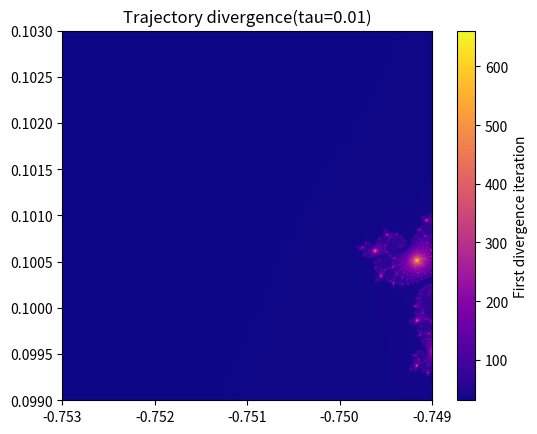
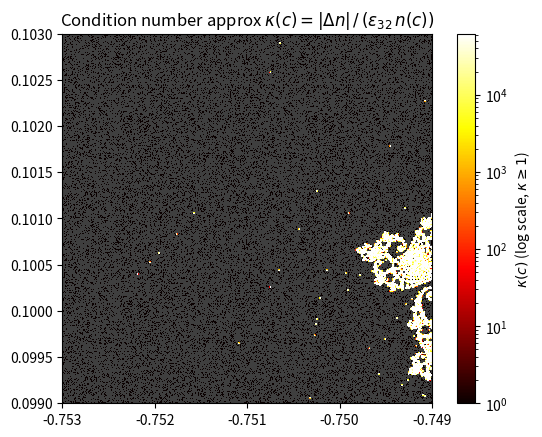

Write the Python code that produced these figures, in order.
import numpy as np
import matplotlib.pyplot as plt
from matplotlib.colors import LogNorm




#lesson 8 
#milestone 1 :  Mandelbrot Trajectory Divergence (float32 vs float64)

N, MAX_ITER, TAU = 512, 1000, 0.01
x = np.linspace(-0.7530, -0.7490, N)
y = np.linspace( 0.0990, 0.1030, N)
C64 = (x[np.newaxis, :] + 1j * y[:, np.newaxis]).astype(np.complex128)
C32 = C64.astype(np.complex64)
z32 = np.zeros_like(C32)
z64 = np.zeros_like(C64)
diverge = np.full((N, N), MAX_ITER, dtype=np.int32)
active = np.ones((N, N), dtype=bool)

for k in range(MAX_ITER):
    if not active.any(): break
    z32[active] = z32[active]**2 + C32[active]
    z64[active] = z64[active]**2 + C64[active]
    diff = (np.abs(z32.real.astype(np.float64) - z64.real) + np.abs(z32.imag.astype(np.float64) - z64.imag))
    newly = active & (diff > TAU)
    diverge[newly] = k
    active[newly] = False

plt.imshow(diverge, cmap= "plasma", origin="lower", extent=[-0.7530, -0.7490, 0.0990, 0.1030])
plt.colorbar(label="First divergence iteration")
plt.title(f"Trajectory divergence(tau={TAU})")
plt.savefig(f"Trajectory_divergence_tau_{TAU}.png", dpi=150)
plt.show()


#milestone 2 : Mandelbrot Sensitivity map(float32 vs float64)
N, MAX_ITER = 512, 1000

x = np.linspace(-0.7530, -0.7490, N)
y = np.linspace(0.0990, 0.1030, N)
C = (x[np.newaxis, :] + 1j * y[:, np.newaxis]).astype(np.complex128)

eps32 = float(np.finfo(np.float32).eps)

delta = np.maximum(eps32 * np.abs(C), 1e-10)

def escape_count(C, max_iter):
    z = np.zeros_like(C)
    cnt = np.full(C.shape, max_iter, dtype=np.int32)
    esc = np.zeros(C.shape, dtype=bool)
    
    for k in range(max_iter):
        z[~esc] = z[~esc]**2 + C[~esc]
        newly = ~esc & (np.abs(z) > 2.0)
        cnt[newly] = k
        esc[newly] = True
    
    return cnt

n_base = escape_count(C, MAX_ITER).astype(float)
n_perturb = escape_count(C + delta, MAX_ITER).astype(float)

dn = np.abs(n_base - n_perturb)
kappa = np.where(n_base > 0, dn / (eps32 * n_base), np.nan)

cmap_k = plt.cm.hot.copy()
cmap_k.set_bad('0.25')

vmax = np.nanpercentile(kappa, 99)

plt.imshow(
    kappa,
    cmap=cmap_k,
    origin='lower',
    extent=[-0.7530, -0.7490, 0.0990, 0.1030],
    norm=LogNorm(vmin=1, vmax=vmax)
)

plt.colorbar(label=r'$\kappa(c)$ (log scale, $\kappa \geq 1$)')

plt.title(r'Condition number approx $\kappa(c) = |\Delta n|\,/\,(\varepsilon_{32}\,n(c))$')

plt.savefig("condition_number_kappa.png", dpi=150)

plt.show()
